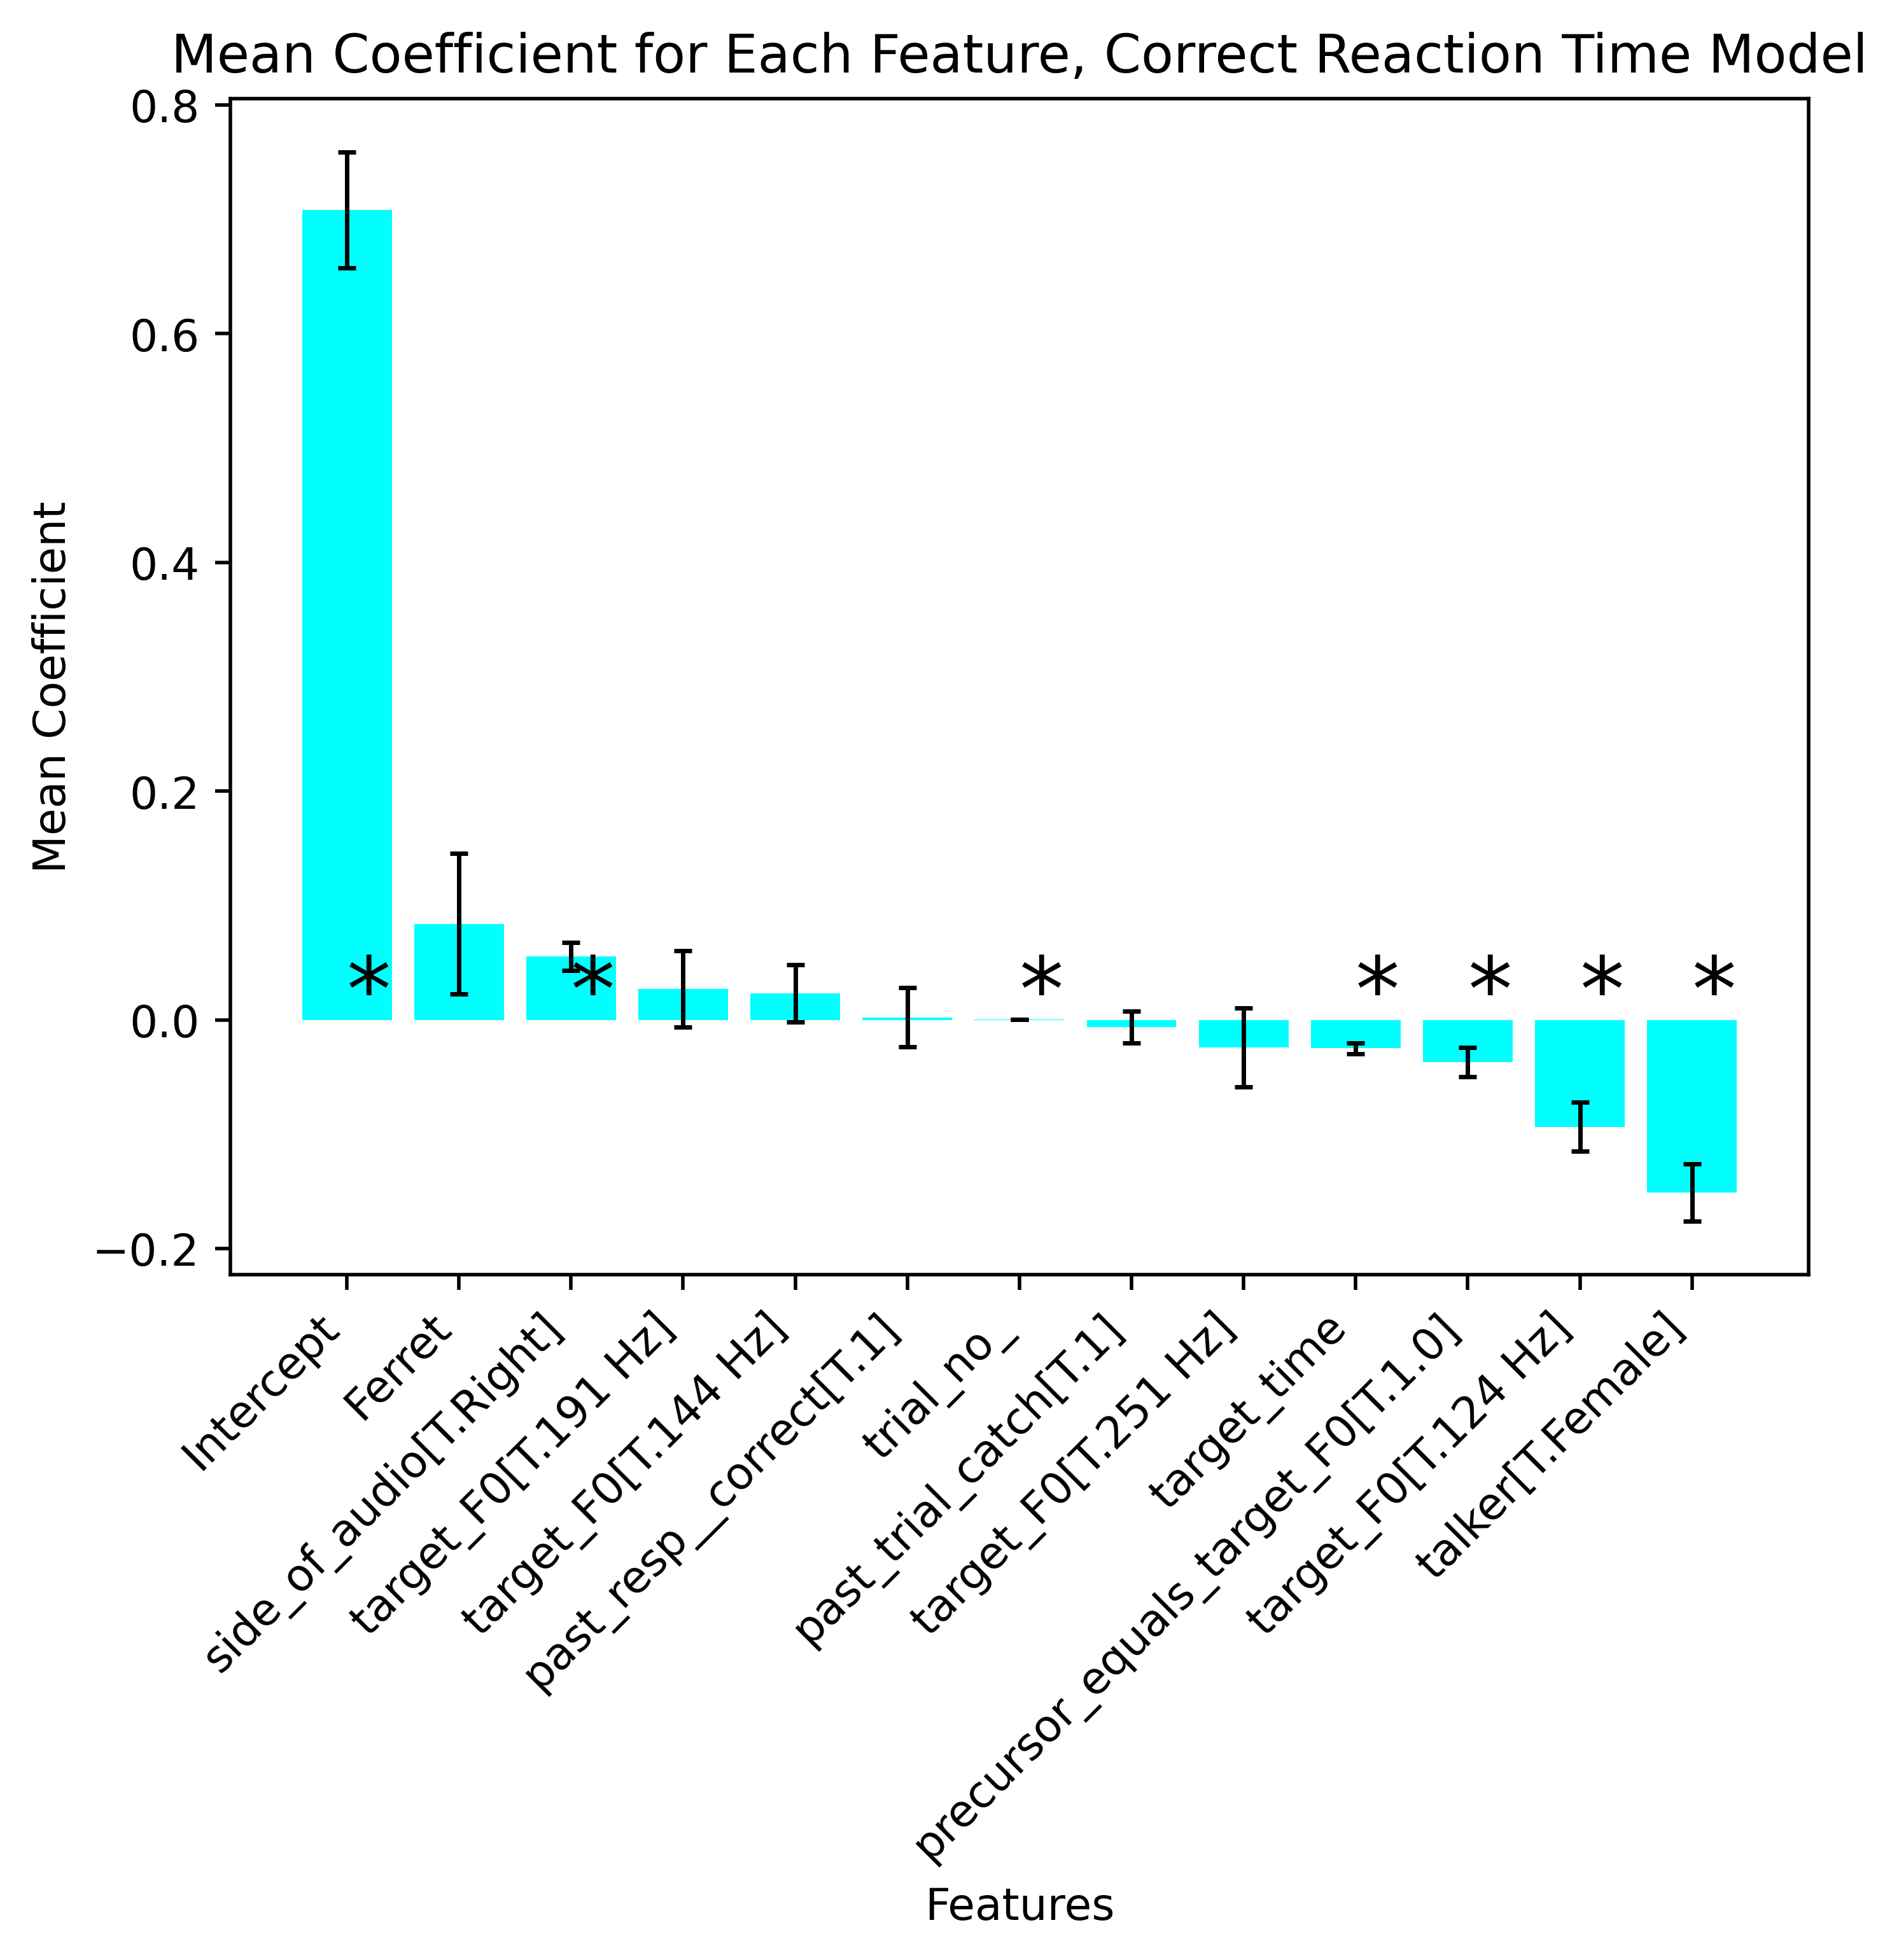

The file beside this chart, header and first rows:
, coefficients, p_values, std_error, reference var.
Intercept, 0.7082, 1.43E-41, 0.0507, NA
target_F0[T.124 Hz], -0.09359, 4.40E-05, 0.02144, 109 Hz
target_F0[T.144 Hz], 0.02308, 0.3965, 0.0251, 109 Hz
target_F0[T.191 Hz], 0.02707, 0.463, 0.03327, 109 Hz
target_F0[T.251 Hz], -0.02411, 0.4955, 0.03453, 109 Hz
past_trial_catch[T.1], -0.006074, 0.6117, 0.01396, 0
talker[T.Female], -0.1509, 5.63E-08, 0.02499, Male
side_of_audio[T.Right], 0.05546, 1.13E-05, 0.01202, Left
precursor_equals_target_F0[T.1.0], -0.03693, 0.0063, 0.01292, 0
past_resp__correct[T.1], 0.002364, 0.7772, 0.02598, 0
trial_no_, 0.0004002, 0.03855, 0.0001852, NA
target_time, -0.02481, 6.39E-07, 0.004876, NA
Group Var, 0.08412, 0.1713, 0.06148, NA
